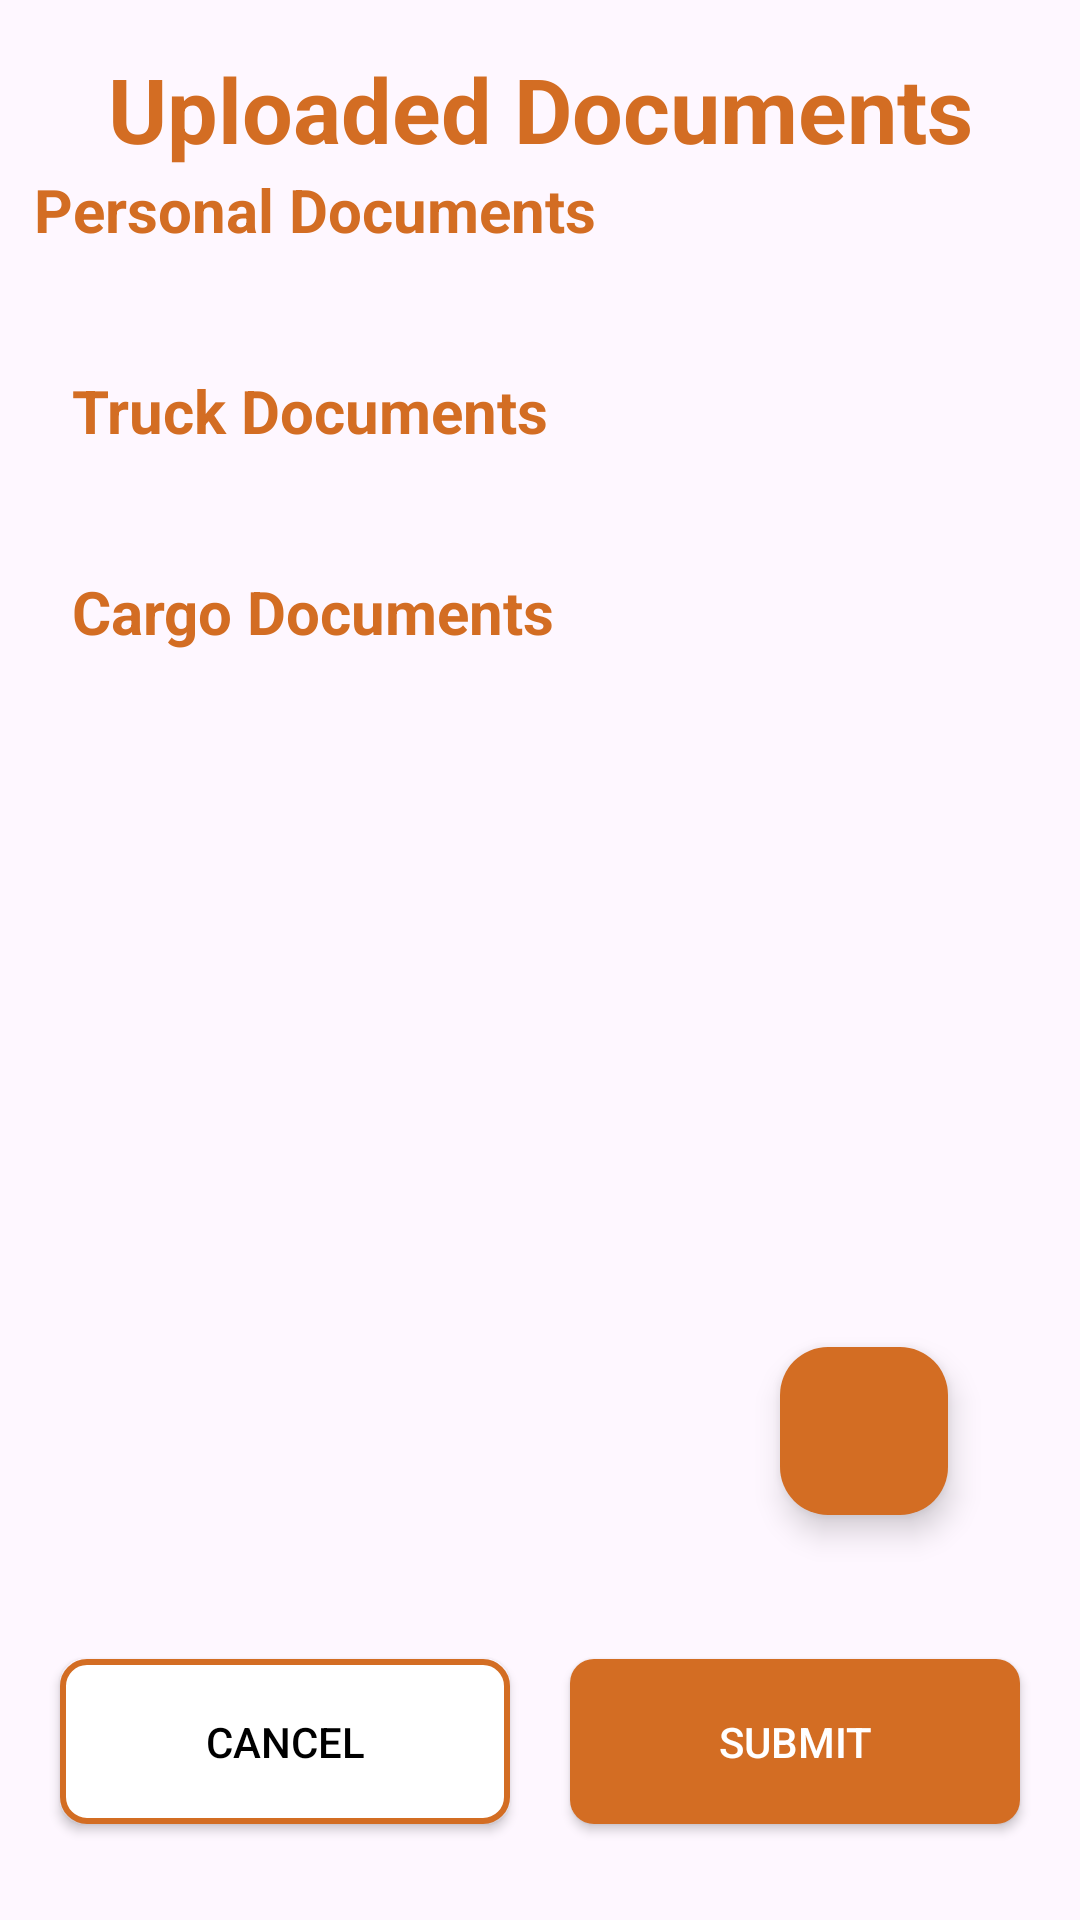

Reconstruct the res/layout file that produces this screen, plus the resources it refers to.
<!-- AndroidManifest.xml: application theme Theme.Trux_Application -->
<!-- res/layout/activity_uploaded_documents.xml -->
<?xml version="1.0" encoding="utf-8"?>
<androidx.constraintlayout.widget.ConstraintLayout xmlns:android="http://schemas.android.com/apk/res/android"
    xmlns:app="http://schemas.android.com/apk/res-auto"
    xmlns:tools="http://schemas.android.com/tools"
    android:layout_width="match_parent"
    android:layout_height="match_parent"
    tools:context=".ui.UploadedDocumentsActivity">


    <TextView
        android:id="@+id/tvDocsPage"
        android:layout_width="wrap_content"
        android:layout_height="wrap_content"
        android:layout_marginStart="36dp"
        android:layout_marginTop="16dp"
        android:text="Uploaded Documents"
        android:textColor="#D36D23"
        android:textSize="30sp"
        android:textStyle="bold"
        app:layout_constraintStart_toStartOf="parent"
        app:layout_constraintTop_toTopOf="parent" />


    <androidx.core.widget.NestedScrollView
        android:id="@+id/nestedScroll"
        android:layout_width="0dp"
        android:layout_height="wrap_content"
        app:layout_constraintEnd_toEndOf="parent"
        app:layout_constraintStart_toStartOf="parent"
        app:layout_constraintTop_toBottomOf="@+id/tvDocsPage">

        <androidx.constraintlayout.widget.ConstraintLayout
            android:layout_width="match_parent"
            android:layout_height="match_parent">

            <TextView
                android:id="@+id/tvPersonalDocs"
                android:layout_width="wrap_content"
                android:layout_height="wrap_content"
                android:layout_marginStart="48dp"
                android:layout_marginEnd="198dp"
                android:layout_marginBottom="8dp"
                android:text="Personal Documents"
                android:textColor="#D36D23"
                android:textSize="20sp"
                android:textStyle="bold"
                app:layout_constraintBottom_toTopOf="@+id/rvPersonalDoc"
                app:layout_constraintEnd_toEndOf="parent"
                app:layout_constraintStart_toStartOf="parent" />


            <androidx.recyclerview.widget.RecyclerView
                android:id="@+id/rvPersonalDoc"
                android:layout_width="0dp"
                android:layout_height="wrap_content"
                android:layout_marginStart="10dp"
                android:layout_marginTop="16dp"
                android:layout_marginEnd="10dp"
                app:layout_constraintEnd_toEndOf="parent"
                app:layout_constraintStart_toStartOf="parent"
                app:layout_constraintTop_toBottomOf="@+id/tvPersonalDocs"
                tools:listitem="@layout/document_list" />


            <TextView
                android:id="@+id/tvTruckDoc"
                android:layout_width="wrap_content"
                android:layout_height="wrap_content"
                android:layout_marginStart="24dp"
                android:layout_marginTop="24dp"
                android:text="Truck Documents"
                android:textColor="#D36D23"
                android:textSize="20sp"
                android:textStyle="bold"
                app:layout_constraintStart_toStartOf="parent"
                app:layout_constraintTop_toBottomOf="@+id/rvPersonalDoc" />


            <androidx.recyclerview.widget.RecyclerView
                android:id="@+id/rvTruckDocs"
                android:layout_width="0dp"
                android:layout_height="wrap_content"
                android:layout_marginStart="16dp"
                android:layout_marginTop="16dp"
                android:layout_marginEnd="16dp"
                app:layout_constraintEnd_toEndOf="parent"
                app:layout_constraintStart_toStartOf="parent"
                app:layout_constraintTop_toBottomOf="@+id/tvTruckDoc" />


            <TextView
                android:id="@+id/tvCargoDoc"
                android:layout_width="wrap_content"
                android:layout_height="wrap_content"
                android:layout_marginStart="24dp"
                android:layout_marginTop="24dp"
                android:text="Cargo Documents"
                android:textColor="#D36D23"
                android:textSize="20sp"
                android:textStyle="bold"
                app:layout_constraintStart_toStartOf="parent"
                app:layout_constraintTop_toBottomOf="@+id/rvTruckDocs" />


            <androidx.recyclerview.widget.RecyclerView
                android:id="@+id/rvCargoDocs"
                android:layout_width="409dp"
                android:layout_height="wrap_content"
                android:layout_marginStart="16dp"
                android:layout_marginTop="16dp"
                android:layout_marginEnd="16dp"
                app:layout_constraintEnd_toEndOf="parent"
                app:layout_constraintStart_toStartOf="parent"
                app:layout_constraintTop_toBottomOf="@+id/tvCargoDoc" />


        </androidx.constraintlayout.widget.ConstraintLayout>



    </androidx.core.widget.NestedScrollView>

    <android.widget.Button
        android:id="@+id/buttonCancel"
        android:layout_width="150dp"
        android:layout_height="55dp"
        android:layout_marginStart="20dp"
        android:layout_marginBottom="32dp"
        android:background="@drawable/cancel_button"
        android:text="Cancel"
        android:textColor="@color/black"
        app:layout_constraintBottom_toBottomOf="parent"
        app:layout_constraintStart_toStartOf="parent" />

    <android.widget.Button
        android:id="@+id/btnSubmit"
        android:layout_width="150dp"
        android:layout_height="55dp"
        android:layout_marginStart="30dp"
        android:layout_marginEnd="30dp"
        android:background="@drawable/button_submit"
        android:text="Submit"
        android:textColor="@color/white"
        app:backgroundTint="#D36D23"
        app:layout_constraintEnd_toEndOf="parent"
        app:layout_constraintStart_toEndOf="@+id/buttonCancel"
        app:layout_constraintTop_toTopOf="@+id/buttonCancel" />

    <com.google.android.material.floatingactionbutton.FloatingActionButton
        android:id="@+id/floatingActionButton2"
        android:layout_width="wrap_content"
        android:layout_height="wrap_content"
        android:layout_marginEnd="44dp"
        android:layout_marginBottom="48dp"
        android:clickable="true"
        app:backgroundTint="#D36D23"
        app:layout_constraintBottom_toTopOf="@+id/btnSubmit"
        app:layout_constraintEnd_toEndOf="parent"
        app:srcCompat="@drawable/baseline_add_24"
        app:tint="@android:color/white" />


</androidx.constraintlayout.widget.ConstraintLayout>
<!-- res/layout/document_list.xml (included above) -->
<?xml version="1.0" encoding="utf-8"?>
<androidx.constraintlayout.widget.ConstraintLayout xmlns:android="http://schemas.android.com/apk/res/android"
    xmlns:app="http://schemas.android.com/apk/res-auto"
    xmlns:tools="http://schemas.android.com/tools"
    android:layout_width="match_parent"
    android:layout_height="wrap_content">

    <androidx.cardview.widget.CardView
        android:id="@+id/cdPersonalDocs"
        android:layout_width="340dp"
        android:layout_height="160dp"
        android:layout_marginStart="8dp"
        android:layout_marginTop="40dp"
        android:layout_marginEnd="8dp"
        app:cardCornerRadius="20dp"
        app:cardElevation="3dp"
        app:layout_constraintEnd_toEndOf="parent"
        app:layout_constraintStart_toStartOf="parent"
        app:layout_constraintTop_toTopOf="parent">

        <androidx.constraintlayout.widget.ConstraintLayout
            android:layout_width="match_parent"
            android:layout_height="match_parent">


            <ImageView
                android:id="@+id/ivDocument"
                android:layout_width="180dp"
                android:layout_height="130dp"
                android:layout_marginStart="24dp"
                android:layout_marginTop="33dp"
                app:layout_constraintStart_toStartOf="parent"
                app:layout_constraintTop_toTopOf="parent"
                app:srcCompat="@drawable/imageicon" />


            <TextView
                android:id="@+id/tvDocuments"
                android:layout_width="wrap_content"
                android:layout_height="wrap_content"
                android:layout_marginStart="8dp"
                android:layout_marginTop="48dp"
                android:text="Passport"
                android:textSize="15sp"
                app:layout_constraintStart_toEndOf="@+id/ivDocument"
                app:layout_constraintTop_toTopOf="@+id/ivDocument" />


        </androidx.constraintlayout.widget.ConstraintLayout>
    </androidx.cardview.widget.CardView>

</androidx.constraintlayout.widget.ConstraintLayout>
<!-- resources referenced by this layout -->
<resources>
  <color name="black">#FF000000</color>
  <color name="white">#FFFFFFFF</color>
  <!-- drawable button_submit (drawable) -->
  <?xml version="1.0" encoding="utf-8"?>
  <shape xmlns:android="http://schemas.android.com/apk/res/android"
      android:shape="rectangle">
      <corners android:radius="8dp" />
      <solid android:color="#D36D23" />
  </shape>
  <!-- drawable cancel_button (drawable) -->
  <?xml version="1.0" encoding="utf-8"?>
  <selector xmlns:android="http://schemas.android.com/apk/res/android">
      <item android:state_hovered="true">
          <shape android:shape="rectangle">
              <corners android:radius="8dp" />
              <solid android:color="#D36D23" />
              <stroke
                  android:width="2dp"
                  android:color="#D36D23" />
          </shape>
      </item>
      <item>
          <shape android:shape="rectangle">
              <corners android:radius="8dp" />
              <solid android:color="@color/white" />
              <stroke
                  android:width="2dp"
                  android:color="@color/orange" />
          </shape>
      </item>
  </selector>
  <style name="Theme.Trux_Application" parent="Base.Theme.Trux_Application" />
  <color name="orange">#D36D23</color>
  <style name="Base.Theme.Trux_Application" parent="Theme.Material3.DayNight.NoActionBar">
          
          
  
      </style>
</resources>
